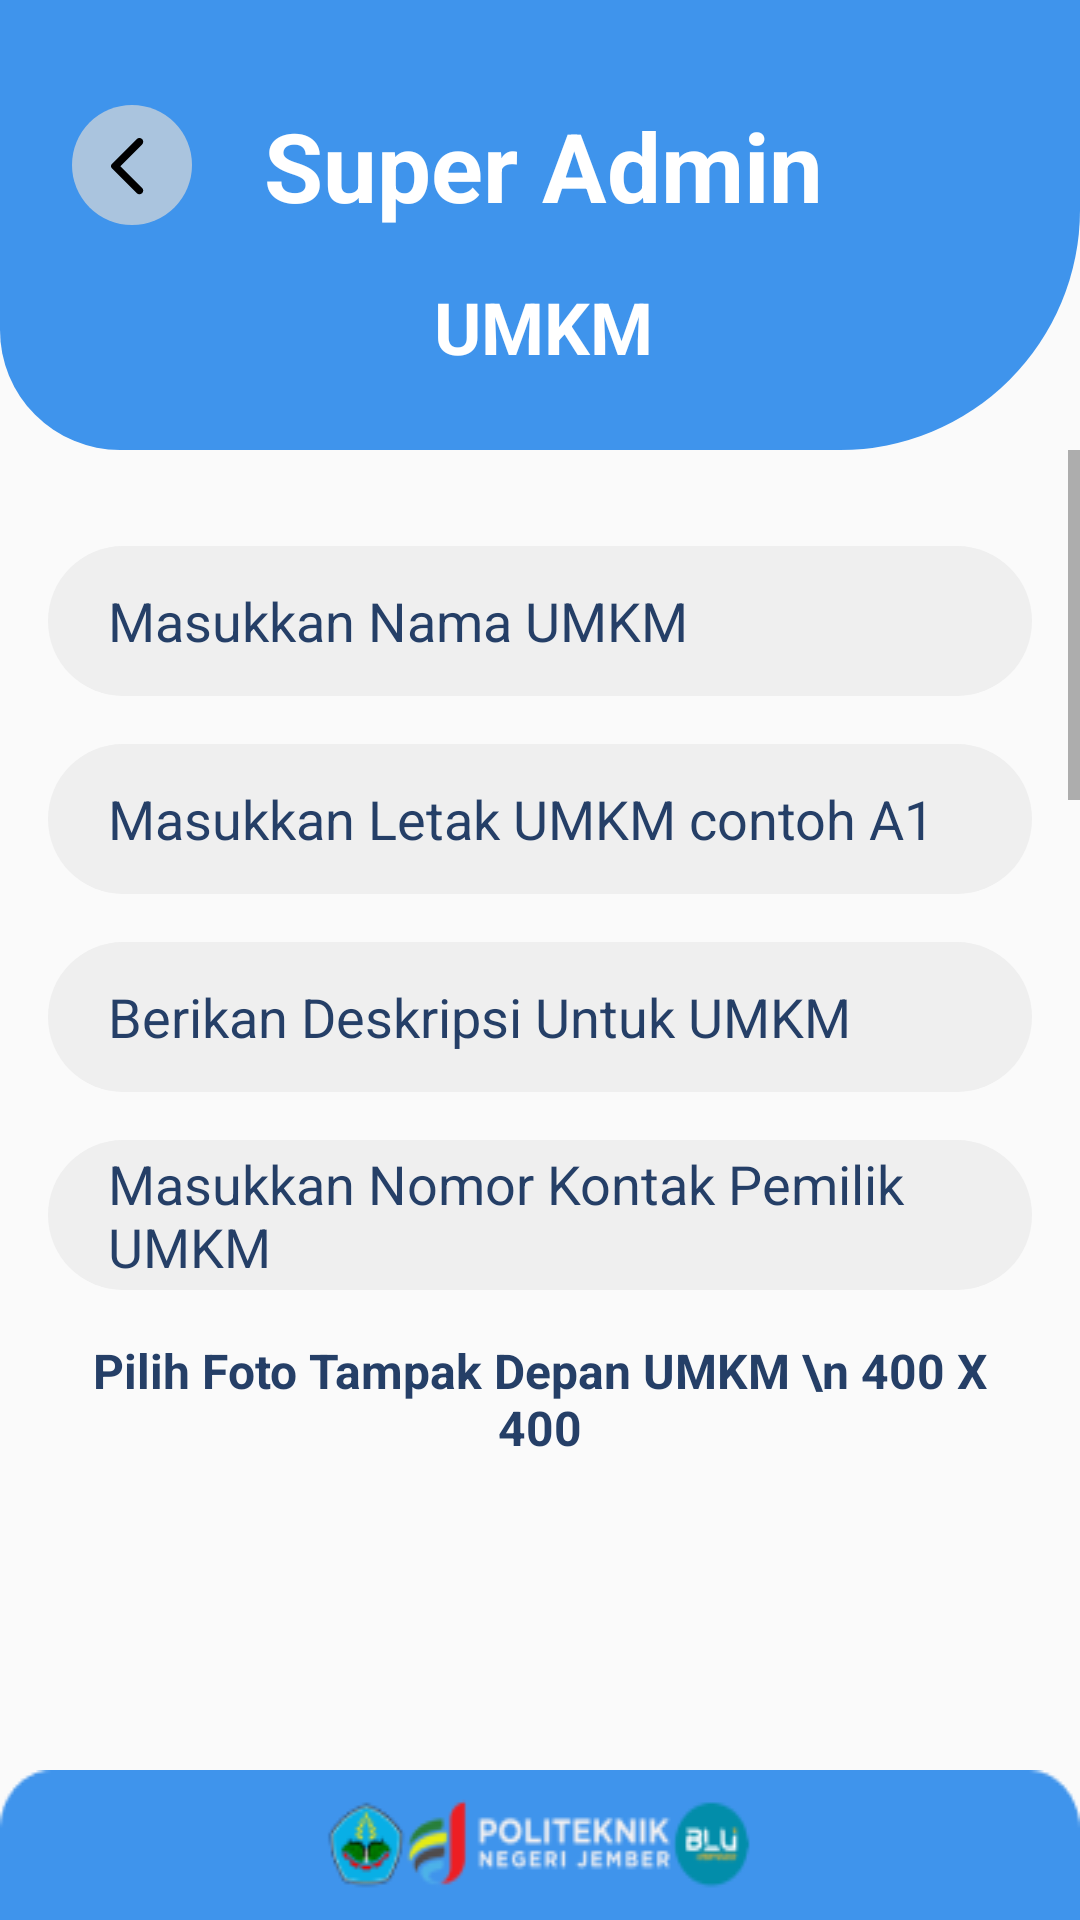

Produce the Android XML layout that renders to this screen, including the resource entries it uses.
<!-- AndroidManifest.xml: application theme Theme.SiWANGAN -->
<!-- res/layout/activity_umkm_create.xml -->
<?xml version="1.0" encoding="utf-8"?>
<androidx.constraintlayout.widget.ConstraintLayout xmlns:android="http://schemas.android.com/apk/res/android"
    xmlns:app="http://schemas.android.com/apk/res-auto"
    xmlns:tools="http://schemas.android.com/tools"
    android:id="@+id/main"
    android:layout_width="match_parent"
    android:layout_height="match_parent"
    tools:context=".Activity.Admin.Create.UmkmCreateActivity">

    <androidx.constraintlayout.widget.ConstraintLayout
        android:id="@+id/constraintLayout5"
        android:layout_width="match_parent"
        android:layout_height="150dp"
        android:background="@drawable/rounded_bg_admin"
        app:layout_constraintEnd_toEndOf="parent"
        app:layout_constraintStart_toStartOf="parent"
        app:layout_constraintTop_toTopOf="parent">


        <Button
            android:id="@+id/btnBack"
            android:layout_width="40dp"
            android:layout_height="40dp"
            android:layout_marginStart="24dp"
            android:layout_marginTop="54dp"
            android:layout_marginBottom="94dp"
            android:background="@drawable/btn_back_circle"
            app:layout_constraintBottom_toBottomOf="parent"
            app:layout_constraintStart_toStartOf="parent"
            app:layout_constraintTop_toTopOf="parent" />

        <TextView
            android:id="@+id/textView3"
            android:layout_width="wrap_content"
            android:layout_height="wrap_content"
            android:layout_marginStart="24dp"
            android:text="Super Admin"
            android:textColor="@color/white"
            android:textSize="32dp"
            android:textStyle="bold"
            app:layout_constraintBottom_toBottomOf="@+id/btnBack"
            app:layout_constraintStart_toEndOf="@+id/btnBack"
            app:layout_constraintTop_toTopOf="@+id/btnBack" />

        <TextView
            android:id="@+id/textView1"
            android:layout_width="wrap_content"
            android:layout_height="wrap_content"
            android:layout_marginTop="16dp"
            android:text="UMKM"
            android:textColor="@color/white"
            android:textSize="24sp"
            android:textStyle="bold"
            app:layout_constraintEnd_toEndOf="@+id/textView3"
            app:layout_constraintStart_toStartOf="@+id/textView3"
            app:layout_constraintTop_toBottomOf="@+id/textView3" />
    </androidx.constraintlayout.widget.ConstraintLayout>


    <ScrollView
        android:layout_width="match_parent"
        android:layout_height="0dp"
        app:layout_constraintBottom_toTopOf="@+id/constraintLayout6"
        app:layout_constraintEnd_toEndOf="parent"
        app:layout_constraintStart_toStartOf="parent"
        app:layout_constraintTop_toBottomOf="@+id/constraintLayout5">

        <LinearLayout
            android:layout_width="match_parent"
            android:layout_height="wrap_content"
            android:orientation="vertical" >

            <androidx.constraintlayout.widget.ConstraintLayout
                android:id="@+id/contentCreateUmkm"
                android:layout_width="match_parent"
                android:layout_height="wrap_content"
                android:padding="16dp">


                <EditText
                    android:id="@+id/dataNamaUmkm"
                    android:layout_width="match_parent"
                    android:layout_height="50dp"
                    android:layout_marginTop="16dp"
                    android:background="@drawable/background_searchfield_lightgrey"                    android:hint="Masukkan Nama UMKM"
                    android:textColor="@color/dark_blue"
                    android:paddingStart="20dp"
                    android:paddingEnd="20dp"
                    android:textColorHint="@color/dark_blue"
                    app:layout_constraintEnd_toEndOf="parent"
                    app:layout_constraintStart_toStartOf="parent"
                    app:layout_constraintTop_toTopOf="parent" />

                <EditText
                    android:id="@+id/dataId"
                    android:layout_width="match_parent"
                    android:layout_height="50dp"
                    android:layout_marginTop="16dp"
                    android:background="@drawable/background_searchfield_lightgrey"                    android:hint="Masukkan Letak UMKM contoh A1"
                    android:paddingStart="20dp"
                    android:paddingEnd="20dp"
                    android:textColor="@color/dark_blue"
                    android:textColorHint="@color/dark_blue"
                    app:layout_constraintEnd_toEndOf="parent"
                    app:layout_constraintStart_toStartOf="parent"
                    app:layout_constraintTop_toBottomOf="@+id/dataNamaUmkm" />

                <EditText
                    android:id="@+id/dataDeskripsiUmkm"
                    android:layout_width="match_parent"
                    android:layout_height="50dp"
                    android:layout_marginTop="16dp"
                    android:textColor="@color/dark_blue"
                    android:background="@drawable/background_searchfield_lightgrey"                    android:hint="Berikan Deskripsi Untuk UMKM"
                    android:paddingStart="20dp"
                    android:paddingEnd="20dp"
                    android:textColorHint="@color/dark_blue"
                    app:layout_constraintEnd_toEndOf="parent"
                    app:layout_constraintStart_toStartOf="parent"
                    app:layout_constraintTop_toBottomOf="@+id/dataId" />

                <EditText
                    android:id="@+id/dataContact"
                    android:layout_width="match_parent"
                    android:layout_height="50dp"
                    android:layout_marginTop="16dp"
                    android:textColor="@color/dark_blue"
                    android:background="@drawable/background_searchfield_lightgrey"                    android:hint="Masukkan Nomor Kontak Pemilik UMKM"
                    android:textColorHint="@color/dark_blue"
                    android:paddingStart="20dp"
                    android:paddingEnd="20dp"
                    app:layout_constraintEnd_toEndOf="parent"
                    app:layout_constraintStart_toStartOf="parent"
                    app:layout_constraintTop_toBottomOf="@+id/dataDeskripsiUmkm" />

                <TextView
                    android:id="@+id/textView9"
                    android:layout_width="wrap_content"
                    android:layout_height="wrap_content"
                    android:layout_marginTop="16dp"
                    android:textAlignment="center"
                    android:textColor="@color/dark_blue"
                    android:text="Pilih Foto Tampak Depan UMKM \n 400 X 400"
                    android:textStyle="bold"
                    android:textSize="16sp"
                    app:layout_constraintEnd_toEndOf="parent"
                    app:layout_constraintStart_toStartOf="parent"
                    app:layout_constraintTop_toBottomOf="@+id/dataContact" />

                <ImageView
                    android:id="@+id/imageView5"
                    android:layout_width="400dp"
                    android:layout_height="400dp"
                    android:layout_marginTop="24dp"
                    android:scaleType="centerCrop"
                    app:layout_constraintEnd_toEndOf="parent"
                    app:layout_constraintStart_toStartOf="parent"
                    app:layout_constraintTop_toBottomOf="@+id/textView9"
                    tools:srcCompat="@tools:sample/backgrounds/scenic" />

                <Button
                    android:id="@+id/pickImageUmkm"
                    android:layout_width="200dp"
                    android:layout_height="50dp"
                    android:layout_marginTop="16dp"
                    android:text="Pilih Foto"
                    android:textAllCaps="false"
                    android:textColor="@color/white"
                    android:background="@drawable/btn_rounded_blue"
                    app:layout_constraintEnd_toEndOf="parent"
                    app:layout_constraintStart_toStartOf="parent"
                    app:layout_constraintTop_toBottomOf="@+id/imageView5" />

                <TextView
                    android:id="@+id/textView10"
                    android:layout_width="wrap_content"
                    android:layout_height="wrap_content"
                    android:layout_marginTop="32dp"
                    android:text="Pilih Foto Menu UMKM \n 360 X 500"
                    android:textAlignment="center"
                    android:textColor="@color/dark_blue"
                    android:textSize="16sp"
                    android:textStyle="bold"
                    app:layout_constraintEnd_toEndOf="parent"
                    app:layout_constraintStart_toStartOf="parent"
                    app:layout_constraintTop_toBottomOf="@+id/pickImageUmkm" />

                <ImageView
                    android:id="@+id/imageView6"
                    android:layout_width="wrap_content"
                    android:layout_height="500dp"
                    android:layout_marginTop="16dp"
                    android:scaleType="centerCrop"
                    app:layout_constraintEnd_toEndOf="parent"
                    app:layout_constraintStart_toStartOf="parent"
                    app:layout_constraintTop_toBottomOf="@+id/textView10"
                    tools:srcCompat="@tools:sample/backgrounds/scenic" />

                <Button
                    android:id="@+id/pickImageMenu"
                    android:layout_width="200dp"
                    android:layout_height="50dp"
                    android:layout_marginTop="16dp"
                    android:text="Pilih Foto"
                    android:textAllCaps="false"
                    android:textColor="@color/white"
                    android:background="@drawable/btn_rounded_blue"
                    app:layout_constraintEnd_toEndOf="parent"
                    app:layout_constraintStart_toStartOf="parent"
                    app:layout_constraintTop_toBottomOf="@+id/imageView6" />

                <Button
                    android:id="@+id/btnTambahDataUMKM"
                    android:layout_width="200dp"
                    android:layout_height="wrap_content"
                    android:layout_marginTop="100dp"
                    android:layout_marginBottom="32dp"
                    android:background="@drawable/btn_rounded_blue"
                    android:text="Tambah Data UMKM"
                    android:textAllCaps="false"
                    android:textColor="@color/white"
                    android:textSize="16sp"
                    app:layout_constraintBottom_toBottomOf="parent"
                    app:layout_constraintEnd_toEndOf="parent"
                    app:layout_constraintStart_toStartOf="parent"
                    app:layout_constraintTop_toBottomOf="@id/pickImageMenu" />


            </androidx.constraintlayout.widget.ConstraintLayout>
        </LinearLayout>

    </ScrollView>

    <androidx.constraintlayout.widget.ConstraintLayout
        android:id="@+id/constraintLayout6"
        android:layout_width="match_parent"
        android:layout_height="50dp"
        android:background="@drawable/bottom_polije"
        app:layout_constraintBottom_toBottomOf="parent"
        app:layout_constraintEnd_toEndOf="parent"
        app:layout_constraintStart_toStartOf="parent">

    </androidx.constraintlayout.widget.ConstraintLayout>

</androidx.constraintlayout.widget.ConstraintLayout>
<!-- resources referenced by this layout -->
<resources>
  <color name="dark_blue">#253F67</color>
  <color name="white">#FFFFFFFF</color>
  <!-- drawable background_searchfield_lightgrey (drawable) -->
  <?xml version="1.0" encoding="utf-8"?>
  <shape xmlns:android="http://schemas.android.com/apk/res/android">
      <solid android:color="@color/light_grey"/>
      <corners android:radius="50dp"/>
  </shape>
  <!-- drawable bottom_polije: png bitmap (drawable, 7386 bytes) -->
  <!-- drawable btn_back_circle (drawable) -->
  <vector xmlns:android="http://schemas.android.com/apk/res/android"
      android:width="40dp"
      android:height="40dp"
      android:viewportWidth="40"
      android:viewportHeight="40">
      <path
          android:fillColor="#B3D9D9D9"
          android:pathData="M20 0A20 20 0 1 0 20 40 20 20 0 1 0 20 0z"/>
      <path
          android:fillColor="#FF000000"
          android:pathData="M23.37 11.37c-0.11-0.12-0.25-0.21-0.4-0.27-0.16-0.07-0.32-0.1-0.48-0.1-0.17 0-0.33 0.03-0.48 0.1-0.15 0.06-0.3 0.15-0.4 0.27l-8.32 8.3c-0.09 0.1-0.16 0.21-0.21 0.33-0.05 0.12-0.08 0.25-0.08 0.38s0.03 0.26 0.08 0.38 0.12 0.23 0.21 0.33l8.31 8.3c0.5 0.5 1.28 0.5 1.77 0 0.5-0.48 0.5-1.27 0-1.76l-7.24-7.25 7.25-7.25c0.48-0.48 0.48-1.28 0-1.76Z"/>
  </vector>
  <!-- drawable btn_rounded_blue (drawable) -->
  <?xml version="1.0" encoding="utf-8"?>
  <shape xmlns:android="http://schemas.android.com/apk/res/android">
      <solid android:color="@color/light_blue"/> 
  
      <corners android:radius="50dp"/>    />
  </shape>
  <!-- drawable rounded_bg_admin (drawable) -->
  <shape xmlns:android="http://schemas.android.com/apk/res/android"
      android:shape="rectangle">
      <solid android:color="@color/light_blue"/>
      <corners android:bottomLeftRadius="40dp"
          android:bottomRightRadius="80dp"/>
  </shape>
  <style name="Theme.SiWANGAN" parent="Theme.AppCompat.Light.NoActionBar">
          <item name="android:statusBarColor">@color/transparant</item>
      </style>
  <color name="light_grey">#EFEFEF</color>
  <color name="light_blue">#3F94EC</color>
  <color name="transparant">#00FFFFFF</color>
</resources>
